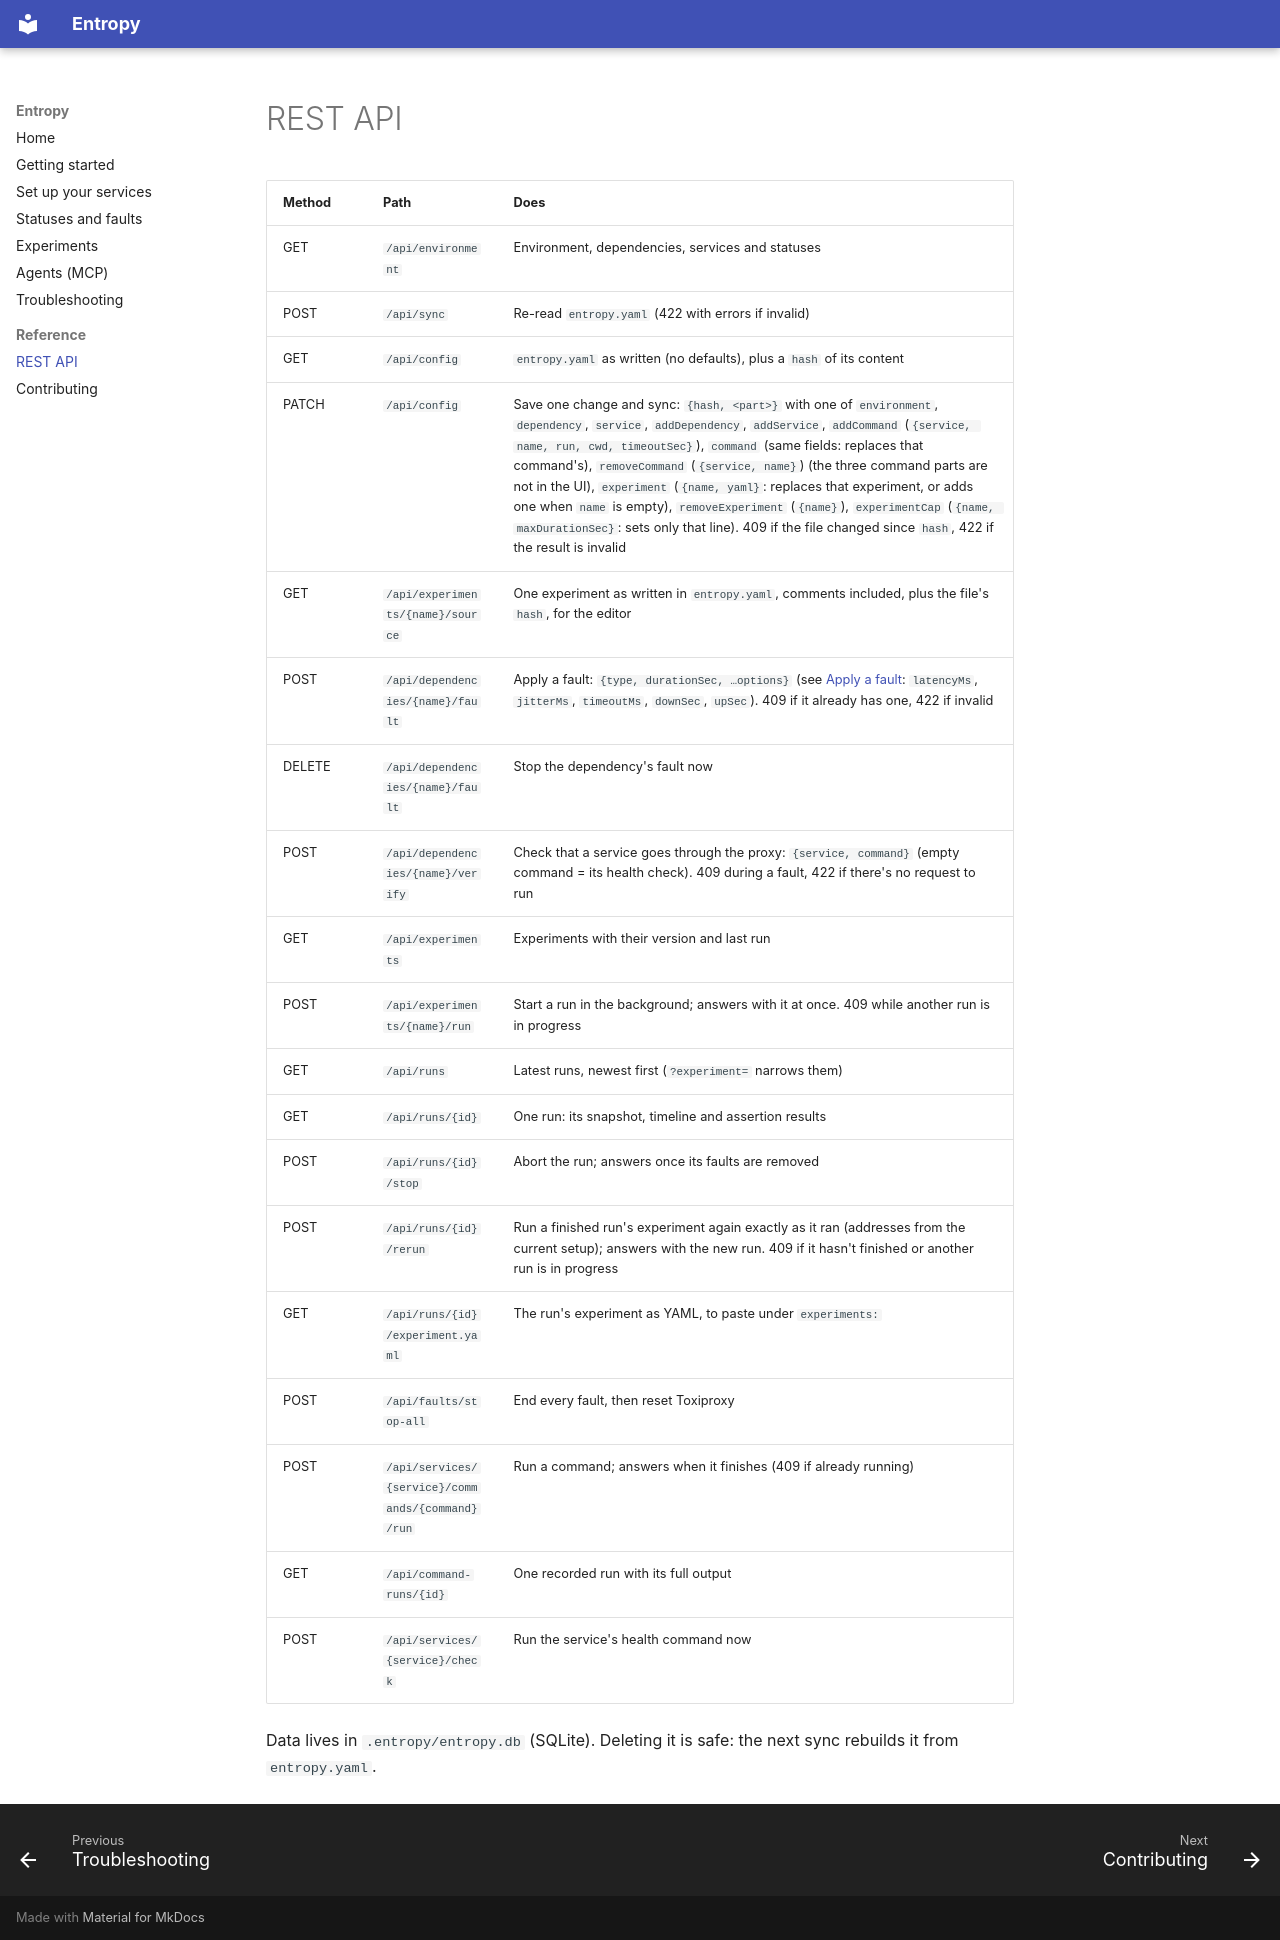

repository: farhan-hilmy/Entropy · page: api/index.html · generator: mkdocs

# REST API

| Method | Path | Does |
|---|---|---|
| GET | `/api/environment` | Environment, dependencies, services and statuses |
| POST | `/api/sync` | Re-read `entropy.yaml` (422 with errors if invalid) |
| GET | `/api/config` | `entropy.yaml` as written (no defaults), plus a `hash` of its content |
| PATCH | `/api/config` | Save one change and sync: `{hash, <part>}` with one of `environment`, `dependency`, `service`, `addDependency`, `addService`, `addCommand` (`{service, name, run, cwd, timeoutSec}`), `command` (same fields: replaces that command's), `removeCommand` (`{service, name}`) (the three command parts are not in the UI), `experiment` (`{name, yaml}`: replaces that experiment, or adds one when `name` is empty), `removeExperiment` (`{name}`), `experimentCap` (`{name, maxDurationSec}`: sets only that line). 409 if the file changed since `hash`, 422 if the result is invalid |
| GET | `/api/experiments/{name}/source` | One experiment as written in `entropy.yaml`, comments included, plus the file's `hash`, for the editor |
| POST | `/api/dependencies/{name}/fault` | Apply a fault: `{type, durationSec, …options}` (see [Apply a fault](faults.md#apply-a-fault): `latencyMs`, `jitterMs`, `timeoutMs`, `downSec`, `upSec`). 409 if it already has one, 422 if invalid |
| DELETE | `/api/dependencies/{name}/fault` | Stop the dependency's fault now |
| POST | `/api/dependencies/{name}/verify` | Check that a service goes through the proxy: `{service, command}` (empty command = its health check). 409 during a fault, 422 if there's no request to run |
| GET | `/api/experiments` | Experiments with their version and last run |
| POST | `/api/experiments/{name}/run` | Start a run in the background; answers with it at once. 409 while another run is in progress |
| GET | `/api/runs` | Latest runs, newest first (`?experiment=` narrows them) |
| GET | `/api/runs/{id}` | One run: its snapshot, timeline and assertion results |
| POST | `/api/runs/{id}/stop` | Abort the run; answers once its faults are removed |
| POST | `/api/runs/{id}/rerun` | Run a finished run's experiment again exactly as it ran (addresses from the current setup); answers with the new run. 409 if it hasn't finished or another run is in progress |
| GET | `/api/runs/{id}/experiment.yaml` | The run's experiment as YAML, to paste under `experiments:` |
| POST | `/api/faults/stop-all` | End every fault, then reset Toxiproxy |
| POST | `/api/services/{service}/commands/{command}/run` | Run a command; answers when it finishes (409 if already running) |
| GET | `/api/command-runs/{id}` | One recorded run with its full output |
| POST | `/api/services/{service}/check` | Run the service's health command now |

Data lives in `.entropy/entropy.db` (SQLite). Deleting it is safe: the next
sync rebuilds it from `entropy.yaml`.
